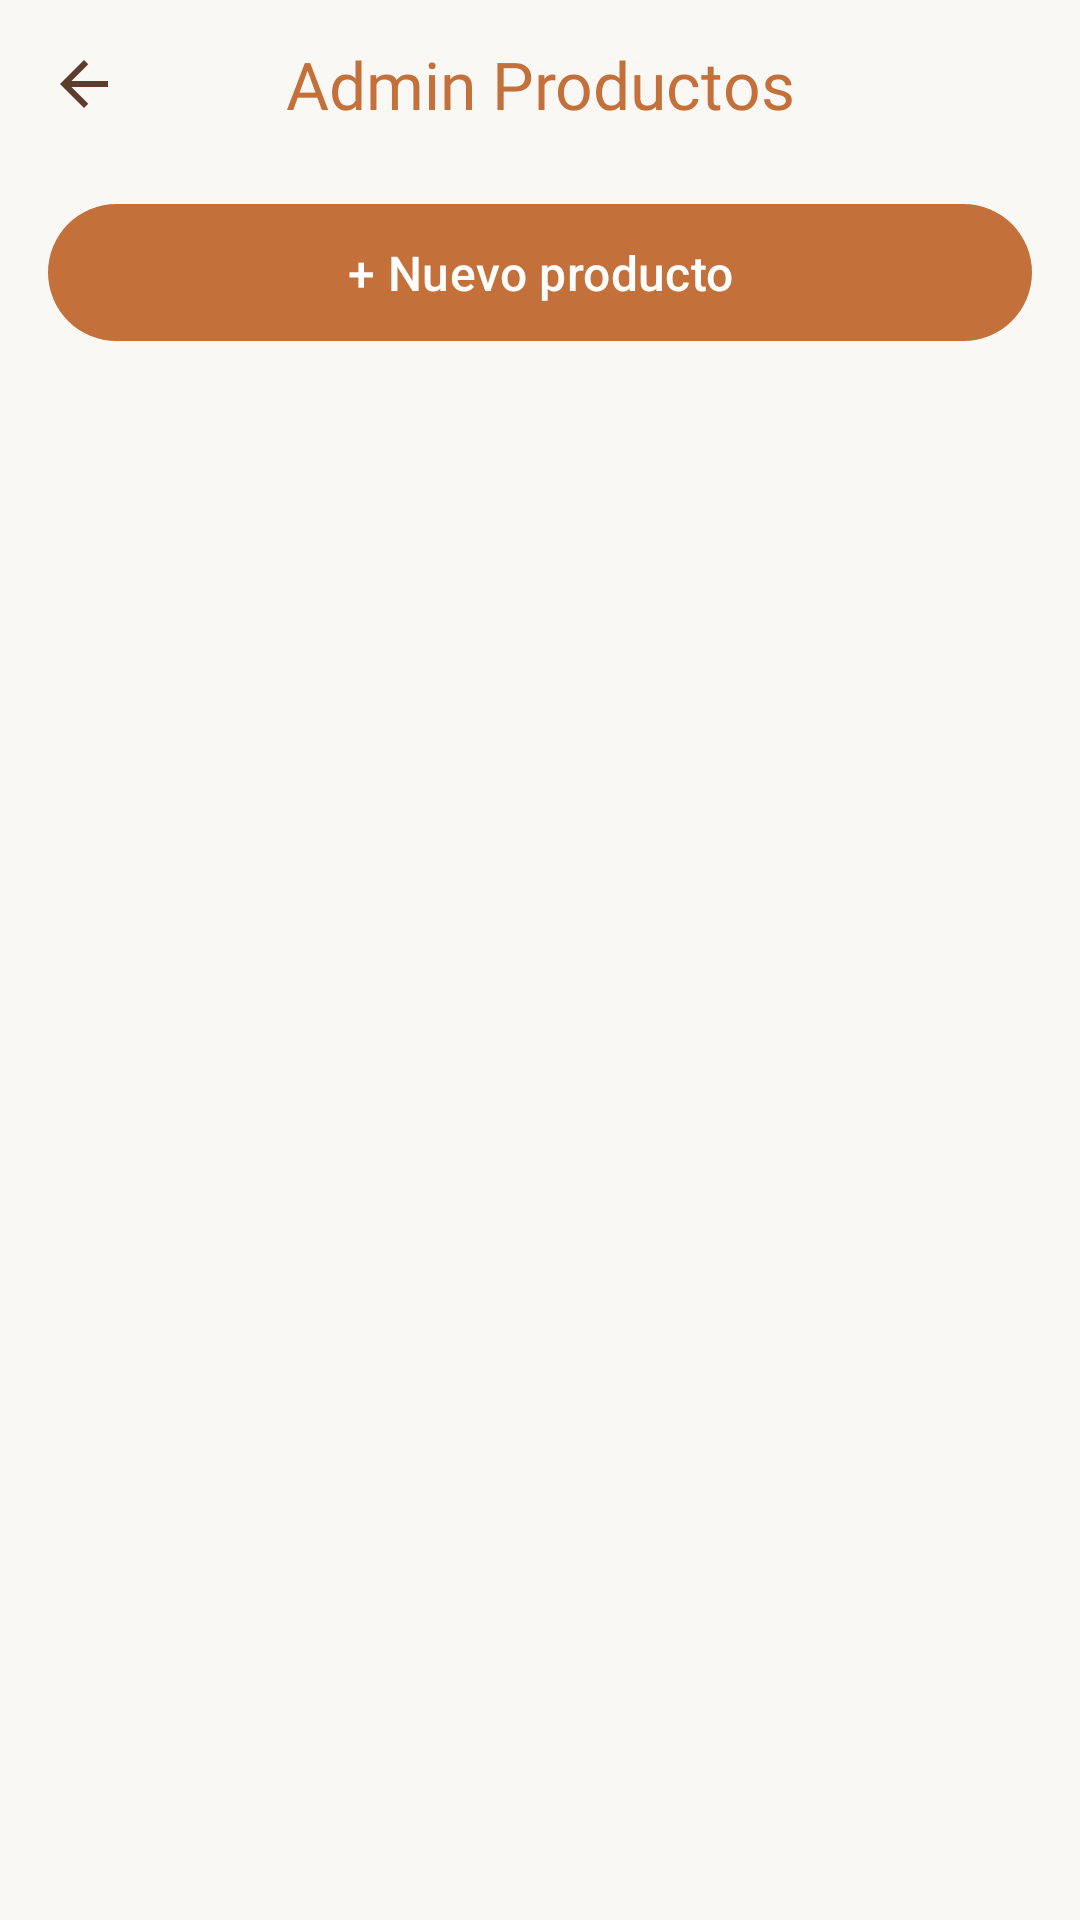

Layout XML and referenced resources for this Android screen:
<!-- AndroidManifest.xml: application theme Theme.Olite -->
<!-- res/layout/fragment_admin_productos.xml -->
<?xml version="1.0" encoding="utf-8"?>
<LinearLayout xmlns:android="http://schemas.android.com/apk/res/android"
    xmlns:app="http://schemas.android.com/apk/res-auto"
    xmlns:tools="http://schemas.android.com/tools"
    android:layout_width="match_parent"
    android:layout_height="match_parent"
    android:background="@color/fondoApp"
    android:orientation="vertical">

    
    <LinearLayout
        android:layout_width="match_parent"
        android:layout_height="56dp"
        android:gravity="center_vertical"
        android:orientation="horizontal"
        android:paddingHorizontal="8dp">

        <ImageButton
            android:id="@+id/btnVolver"
            android:layout_width="40dp"
            android:layout_height="40dp"
            android:background="?attr/selectableItemBackgroundBorderless"
            android:src="@drawable/ic_arrow_back"
            app:tint="@color/marronTierra" />

        <TextView
            android:layout_width="0dp"
            android:layout_height="wrap_content"
            android:layout_weight="1"
            android:fontFamily="@font/dancing_script"
            android:gravity="center"
            android:text="Admin Productos"
            android:textColor="@color/colorLogoNaranja"
            android:textSize="22sp" />

        <Space
            android:layout_width="40dp"
            android:layout_height="40dp" />
    </LinearLayout>

    
    <com.google.android.material.button.MaterialButton
        android:id="@+id/btnNuevoProducto"
        android:layout_width="match_parent"
        android:layout_height="wrap_content"
        android:layout_marginHorizontal="16dp"
        android:layout_marginTop="8dp"
        android:padding="12dp"
        android:text="+ Nuevo producto"
        android:textColor="@color/blanco"
        android:textSize="16sp"
        app:backgroundTint="@color/colorLogoNaranja"
        app:cornerRadius="24dp" />

    <TextView
        android:id="@+id/tvNumProductos"
        android:layout_width="wrap_content"
        android:layout_height="wrap_content"
        android:layout_marginStart="20dp"
        android:layout_marginTop="12dp"
        android:layout_marginBottom="8dp"
        android:textColor="@color/textoSecundario"
        android:textSize="13sp"
        android:textStyle="italic"
        tools:text="6 productos" />

    
    <androidx.recyclerview.widget.RecyclerView
        android:id="@+id/rvAdminProductos"
        android:layout_width="match_parent"
        android:layout_height="0dp"
        android:layout_weight="1"
        android:clipToPadding="false"
        android:paddingBottom="16dp" />

</LinearLayout>
<!-- resources referenced by this layout -->
<resources>
  <color name="blanco">#FFFFFF</color>
  <color name="colorLogoNaranja">#C4703A</color>
  <color name="fondoApp">#FAF8F5</color>
  <color name="marronTierra">#5C3D2E</color>
  <color name="textoSecundario">#8a7a6a</color>
  <!-- drawable ic_arrow_back (drawable) -->
  <vector xmlns:android="http://schemas.android.com/apk/res/android" android:autoMirrored="true" android:height="24dp" android:tint="#5C3D2E" android:viewportHeight="960" android:viewportWidth="960" android:width="24dp">
        
      <path android:fillColor="@android:color/white" android:pathData="M313,520L537,744L480,800L160,480L480,160L537,216L313,440L800,440L800,520L313,520Z"/>
      
  </vector>
  <style name="Theme.Olite" parent="Base.Theme.Olite" />
  <style name="Base.Theme.Olite" parent="Theme.Material3.DayNight.NoActionBar">
          
          
      </style>
</resources>
